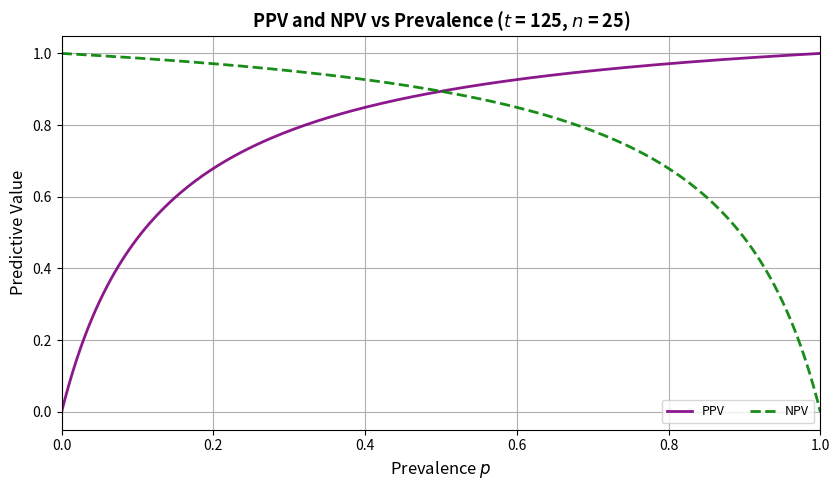

Reproduce this figure in Python.
import numpy as np
import matplotlib.pyplot as plt
from scipy.stats import norm

# Parameters from earlier
mu0, mu1 = 110, 150
sig0, sig1 = 60, 100
t, n = 125, 25

# Compute specificity and sensitivity
spec = norm.cdf((t - mu0) / (sig0 / np.sqrt(n)))        # P(Zn < t | Y=0)
sens = 1 - norm.cdf((t - mu1) / (sig1 / np.sqrt(n)))    # P(Zn ≥ t | Y=1)

# Define prevalence range
p = np.linspace(0, 1, 200)

# Compute PPV and NPV
PPV = (sens * p) / (sens * p + (1 - spec) * (1 - p))
NPV = (spec * (1 - p)) / (spec * (1 - p) + (1 - sens) * p)

# --- Plot styling (match previous purple & green figure) ---

# Colors and linestyles
color_ppv = 'purple'
color_npv = 'green'
linestyles = ['-', '--']

plt.figure(figsize=(8.5, 5))

# Plot PPV (purple solid)
plt.plot(p, PPV, color=color_ppv, linestyle=linestyles[0], linewidth=2.0,
         label='PPV', alpha=0.9)

# Plot NPV (green dashed)
plt.plot(p, NPV, color=color_npv, linestyle=linestyles[1], linewidth=2.0,
         label='NPV', alpha=0.9)

# Labels and styling
plt.xlabel('Prevalence $p$', fontsize=12)
plt.ylabel('Predictive Value', fontsize=12)
plt.title(f'PPV and NPV vs Prevalence ($t$ = 125, $n$ = 25)',
          fontsize=13, weight='bold')
plt.grid(True)
plt.legend(frameon=True, shadow=False, fontsize=9, loc='lower right', ncol=2)
plt.ylim(-0.05, 1.05)
plt.xlim(0, 1)
plt.tight_layout()
plt.show()